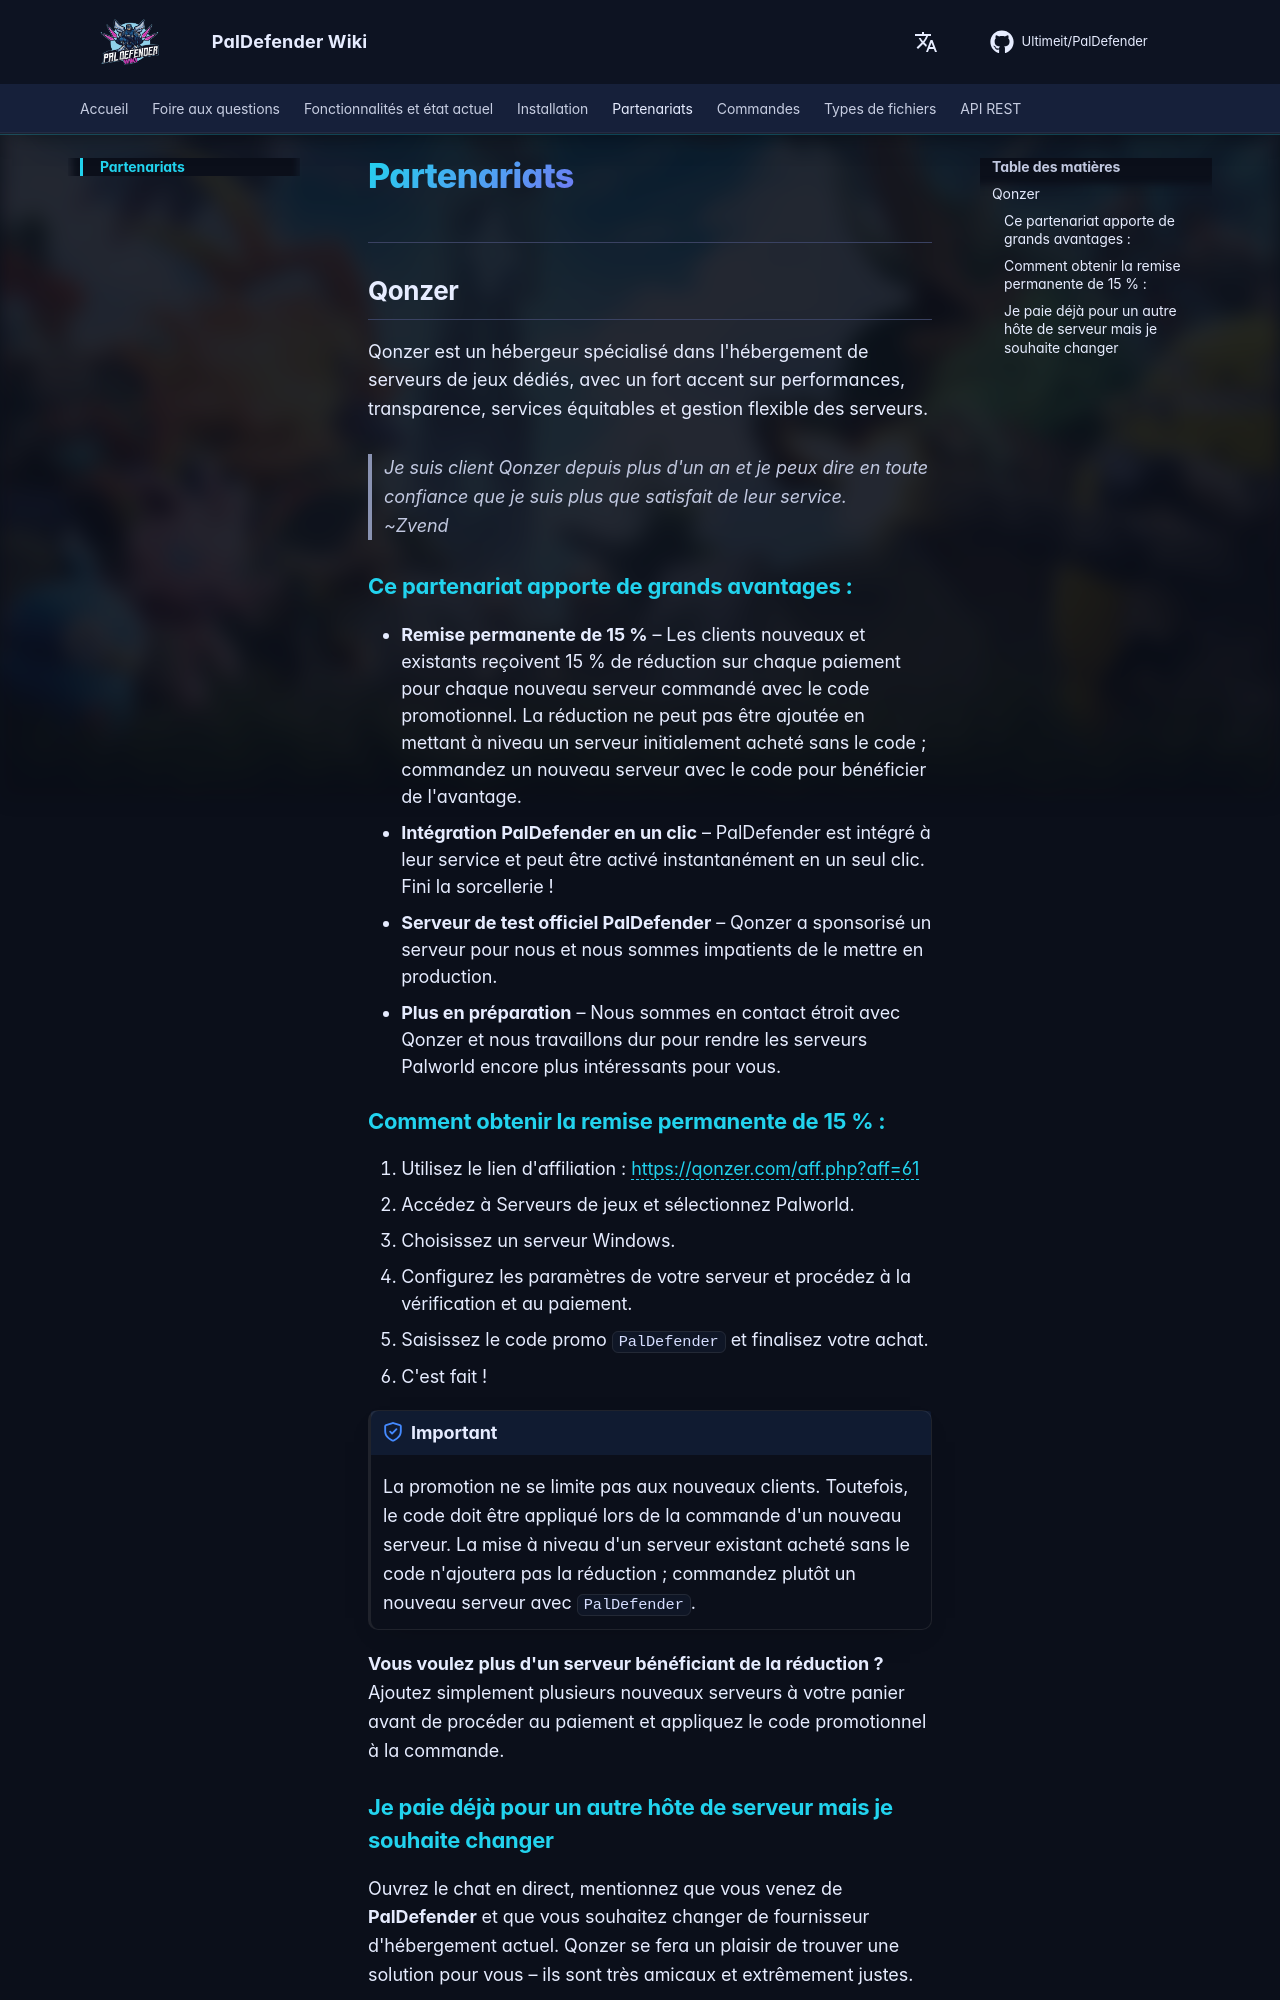

repository: Ultimeit/PalDefender · page: fr/Partnerships/index.html · generator: mkdocs

# Partenariats

---

## Qonzer
Qonzer est un hébergeur spécialisé dans l'hébergement de serveurs de jeux dédiés, avec un fort accent sur
performances, transparence, services équitables et gestion flexible des serveurs.

> *Je suis client Qonzer depuis plus d'un an et je peux dire en toute confiance que je suis plus que satisfait de leur service.* <br>
> ~Zvend

### Ce partenariat apporte de grands avantages :
- **Remise permanente de 15 %** – Les clients nouveaux et existants reçoivent 15 % de réduction sur chaque paiement pour chaque nouveau serveur commandé avec le code promotionnel. La réduction ne peut pas être ajoutée en mettant à niveau un serveur initialement acheté sans le code ; commandez un nouveau serveur avec le code pour bénéficier de l'avantage.
- **Intégration PalDefender en un clic** – PalDefender est intégré à leur service et peut être activé instantanément en un seul clic. Fini la sorcellerie !
- **Serveur de test officiel PalDefender** – Qonzer a sponsorisé un serveur pour nous et nous sommes impatients de le mettre en production.
- **Plus en préparation** – Nous sommes en contact étroit avec Qonzer et nous travaillons dur pour rendre les serveurs Palworld encore plus intéressants pour vous.

### Comment obtenir la **remise permanente de 15 %** :

1. Utilisez le lien d'affiliation : <a href="https://qonzer.com/aff.php?aff=61" target="_blank">https://qonzer.com/aff.php?aff=61</a>
2. Accédez à Serveurs de jeux et sélectionnez Palworld.
3. Choisissez un serveur Windows.
4. Configurez les paramètres de votre serveur et procédez à la vérification et au paiement.
5. Saisissez le code promo `PalDefender` et finalisez votre achat.
6. C'est fait !

!!! important
    La promotion ne se limite pas aux nouveaux clients. Toutefois, le code doit être appliqué lors de la commande d'un nouveau serveur. La mise à niveau d'un serveur existant acheté sans le code n'ajoutera pas la réduction ; commandez plutôt un nouveau serveur avec `PalDefender`.

**Vous voulez plus d'un serveur bénéficiant de la réduction ?** <br>
Ajoutez simplement plusieurs nouveaux serveurs à votre panier avant de procéder au paiement et appliquez le code promotionnel à la commande.
